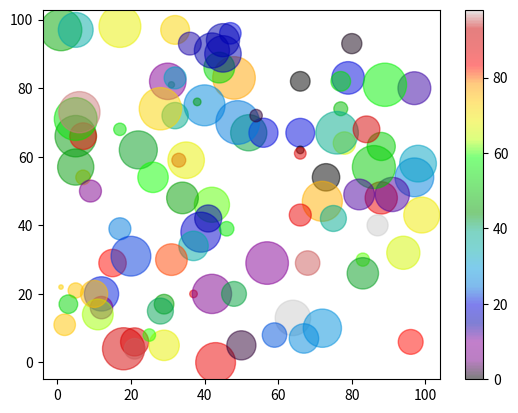

The matplotlib source for this figure:
#!/bin/env python3

import matplotlib.pyplot as plt
import numpy as np

x = np.random.randint(100, size=(100))
y = np.random.randint(100, size=(100))
colors = np.random.randint(100, size=(100))
sizes = 10 * np.random.randint(100, size=(100))

plt.scatter(x, y, c=colors, s=sizes, alpha=0.5, cmap='nipy_spectral')

plt.colorbar()

plt.show()
